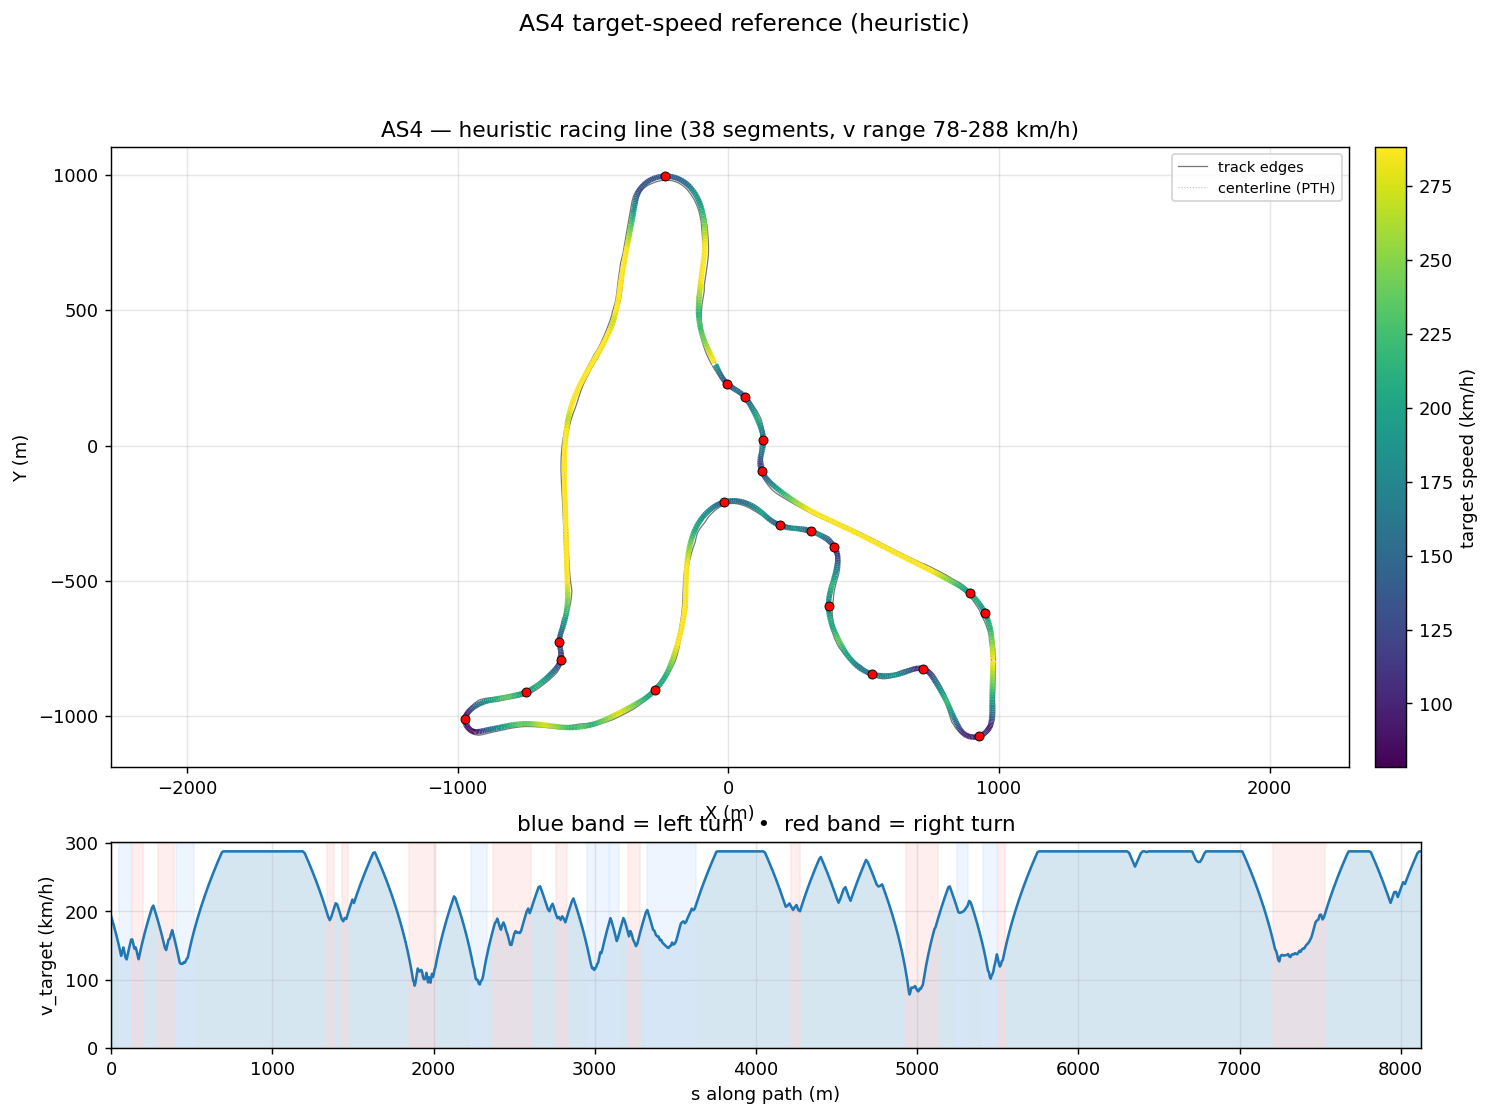

The table this chart was drawn from, first rows:
s_m, x_center_m, y_center_m, z_center_m, x_line_m, y_line_m, offset_m, heading_rad, curvature_1_per_m, radius_m, slope_pct, width_m, drive_left_m, drive_right_m, limit_left_m, limit_right_m, segment_id, segment_kind, v_target_ms, v_target_kmh
0.0, -46.17, 299.2, 11.32, -46.82, 298.9, -0.7148, -1.133, -0.002068, 483.5, -5.99, 16, -13.05, 2.95, -31.35, 17.8, 0, straight, 53.61, 193
6.405, -43.31, 293.5, 10.94, -43.89, 293.2, -0.6368, -1.146, -0.0009553, 1047, -6.129, 15.59, -12.39, 3.2, -31.1, 17.8, 0, straight, 52.18, 187.9
15.5, -39.55, 285.2, 10.36, -40.06, 285, -0.5671, -1.14, 0.001295, 771.9, -6.492, 14.59, -11.39, 3.2, -31.1, 17.15, 0, straight, 50.09, 180.3
24.19, -35.87, 277.3, 9.783, -36.33, 277.1, -0.5082, -1.123, 0.002321, 430.9, -6.787, 13.69, -10.39, 3.3, -31, 17.25, 0, straight, 48, 172.8
32.5, -32.21, 269.9, 9.208, -32.62, 269.7, -0.4628, -1.101, 0.002672, 374.3, -7.031, 12.99, -9.391, 3.6, -30.7, 17.55, 0, straight, 45.92, 165.3
40.44, -28.55, 262.9, 8.641, -28.93, 262.7, -0.4336, -1.08, 0.003158, 316.7, -7.232, 12.44, -8.392, 4.05, -30.3, 18, 0, straight, 43.83, 157.8
48.04, -24.88, 256.2, 8.084, -25.25, 256, -0.423, -1.052, 0.004891, 204.5, -7.27, 12.09, -7.393, 4.7, -29.8, 18.6, 1, left, 41.74, 150.3
55.33, -21.15, 250, 7.558, -21.52, 249.8, -0.4327, -1.008, 0.007724, 129.5, -6.774, 11.94, -6.394, 5.55, -29.1, 19.55, 1, left, 39.64, 142.7
62.33, -17.24, 244.2, 7.114, -17.62, 243.9, -0.4632, -0.9429, 0.009766, 102.4, -5.884, 11.45, -5.395, 6.05, -28.65, 20.95, 1, left, 37.5, 135
69.2, -13.02, 238.8, 6.741, -13.41, 238.5, -0.5136, -0.8726, 0.008886, 112.5, -4.957, 12.12, -5.074, 7.049, -28.2, 23, 1, left, 39.31, 141.5
76.03, -8.493, 233.7, 6.435, -8.919, 233.3, -0.5821, -0.8211, 0.006884, 145.3, -3.862, 12.36, -4.309, 8.048, -28, 25.45, 1, left, 40.92, 147.3
82.89, -3.717, 228.8, 6.213, -4.184, 228.3, -0.6656, -0.7784, 0.008015, 124.8, -2.169, 12.44, -3.396, 9.047, -28.3, 28.35, 1, left, 38.89, 140
89.79, 1.353, 224.1, 6.137, 0.8573, 223.5, -0.7604, -0.7107, 0.01017, 98.31, 0.05487, 11.97, -2.631, 9.341, -28.65, 32.15, 1, left, 36.74, 132.3
96.65, 6.715, 219.8, 6.22, 6.201, 219.1, -0.8627, -0.6385, 0.01055, 94.81, 3.628, 11.27, -2.31, 8.965, -28.8, 36.9, 1, left, 36.08, 129.9
103.5, 12.37, 216, 6.635, 11.85, 215.1, -0.9686, -0.5659, 0.008025, 124.6, 8.694, 9.916, -1.95, 7.966, -29.1, 41.9, 1, left, 38.26, 137.7
110.4, 18.18, 212.4, 7.41, 17.64, 211.5, -1.074, -0.5284, 0.004467, 223.8, 13.26, 9.209, -2.242, 6.967, -30.15, 41.9, 1, left, 40.31, 145.1
117.2, 24.08, 209.1, 8.451, 23.51, 208.1, -1.177, -0.5047, 0.000951, 1052, 16.35, 8.963, -2.995, 5.968, -31.4, 39.75, 1, left, 42.26, 152.1
124, 29.96, 205.8, 9.648, 29.33, 204.7, -1.272, -0.5153, -0.0027, 370.4, 17.68, 8.963, -3.994, 4.969, -32.8, 38, 1, left, 44.13, 158.9
130.9, 35.79, 202.4, 10.87, 35.08, 201.3, -1.359, -0.5417, -0.005351, 186.9, 17.46, 8.963, -4.993, 3.97, -34.75, 36.35, 2, right, 44.22, 159.2
137.7, 41.46, 198.9, 12.03, 40.67, 197.7, -1.434, -0.5883, -0.007644, 130.8, 16.5, 8.997, -5.992, 3.005, -36.75, 34.65, 2, right, 42.36, 152.5
144.4, 46.89, 195, 13.11, 45.99, 193.8, -1.496, -0.6452, -0.008395, 119.1, 15.2, 9.267, -6.928, 2.339, -38.9, 32.8, 2, right, 40.45, 145.6
151.1, 52.05, 190.9, 14.07, 51.05, 189.7, -1.545, -0.7009, -0.008157, 122.6, 13.77, 9.31, -7.22, 2.09, -40.55, 30.55, 2, right, 41.03, 147.7
157.7, 56.91, 186.5, 14.94, 55.83, 185.4, -1.581, -0.7534, -0.008199, 122, 11.96, 9.393, -8.043, 1.35, -40.55, 27.9, 2, right, 39.72, 143
164.2, 61.53, 182, 15.64, 60.37, 180.9, -1.606, -0.8084, -0.009643, 103.7, 10.56, 10.39, -9.042, 1.35, -39.85, 24.9, 2, right, 37.74, 135.9
170.7, 65.84, 177.2, 16.31, 64.59, 176.2, -1.62, -0.8786, -0.01051, 95.16, 10.14, 10.99, -10.04, 0.95, -38, 24.9, 2, right, 36.15, 130.1
177.2, 69.74, 172.1, 16.95, 68.43, 171.1, -1.625, -0.9444, -0.007412, 134.9, 8.847, 12.99, -11.04, 1.949, -35.8, 24, 2, right, 38.2, 137.5
183.7, 73.46, 166.8, 17.45, 72.11, 165.9, -1.622, -0.9745, -0.005645, 177.2, 6.725, 13.2, -10.25, 2.948, -33.6, 22.45, 2, right, 40.15, 144.5
190.2, 77.01, 161.3, 17.83, 75.64, 160.4, -1.612, -1.018, -0.006359, 157.3, 4.975, 13.2, -9.249, 3.947, -31.05, 21.2, 2, right, 42.03, 151.3
196.9, 80.37, 155.5, 18.11, 78.98, 154.8, -1.597, -1.058, -0.004203, 237.9, 3.614, 13.2, -8.25, 4.946, -28.65, 20.15, 2, right, 43.85, 157.9
203.6, 83.62, 149.6, 18.31, 82.24, 148.9, -1.575, -1.074, -0.001516, 659.8, 2.563, 13.4, -7.45, 5.945, -26.8, 19.35, 3, straight, 45.63, 164.3
210.5, 86.87, 143.6, 18.46, 85.51, 142.9, -1.547, -1.079, -0.0009933, 1007, 1.699, 13.69, -6.75, 6.944, -25.05, 19.3, 3, straight, 47.37, 170.5
217.5, 90.13, 137.4, 18.55, 88.79, 136.7, -1.511, -1.088, -0.001616, 618.8, 0.9094, 13.94, -6, 7.943, -23.45, 19.95, 3, straight, 49.07, 176.6
224.5, 93.37, 131.1, 18.58, 92.06, 130.5, -1.469, -1.102, -0.002164, 462.1, 0.1543, 14.34, -5.4, 8.942, -22, 20.55, 3, straight, 50.74, 182.7
231.7, 96.56, 124.7, 18.57, 95.28, 124.1, -1.419, -1.119, -0.001803, 554.6, -0.5203, 14.6, -4.85, 9.75, -20.8, 21.05, 3, straight, 52.38, 188.6
239, 99.71, 118.1, 18.51, 98.48, 117.5, -1.361, -1.128, -0.00132, 757.7, -1.081, 14.65, -4.45, 10.2, -19.85, 21.5, 3, straight, 53.99, 194.4
246.4, 102.9, 111.4, 18.41, 101.7, 110.8, -1.295, -1.138, -0.00175, 571.3, -1.58, 14.6, -4.05, 10.55, -19.15, 21.85, 3, straight, 55.59, 200.1
254, 106, 104.5, 18.27, 104.8, 104, -1.22, -1.154, -0.001937, 516.3, -2.032, 14.6, -3.75, 10.85, -18.7, 22.15, 3, straight, 57.16, 205.8
261.6, 109, 97.51, 18.1, 108, 97.06, -1.134, -1.168, -0.001625, 615.5, -2.427, 14.6, -3.6, 11, -18.6, 22.3, 3, straight, 57.95, 208.6
269.4, 112, 90.34, 17.9, 111.1, 89.95, -1.036, -1.179, -0.001436, 696.5, -2.766, 14.6, -3.5, 11.1, -18.55, 22.4, 3, straight, 56.35, 202.8
277.3, 115, 83.04, 17.67, 114.1, 82.69, -0.9256, -1.19, -0.001819, 549.9, -3.054, 13.94, -3.55, 10.39, -18.65, 22.4, 3, straight, 54.67, 196.8
285.3, 117.9, 75.58, 17.41, 117.1, 75.3, -0.8008, -1.208, -0.003221, 310.4, -3.302, 13.04, -3.65, 9.392, -18.85, 22.3, 3, straight, 52.92, 190.5
293.4, 120.6, 67.94, 17.13, 120, 67.73, -0.6616, -1.242, -0.00454, 220.3, -3.507, 12.39, -4, 8.393, -19.3, 22, 4, right, 51.08, 183.9
301.6, 123.1, 60.17, 16.84, 122.6, 60.02, -0.5095, -1.282, -0.004721, 211.8, -3.644, 12.04, -4.65, 7.394, -20.1, 21.6, 4, right, 49.16, 177
309.7, 125.3, 52.35, 16.54, 124.9, 52.27, -0.3476, -1.319, -0.004936, 202.6, -3.576, 12, -5.6, 6.395, -21.15, 21.6, 4, right, 47.18, 169.9
317.7, 127.1, 44.54, 16.26, 126.9, 44.5, -0.1815, -1.362, -0.005923, 168.8, -3.27, 12, -6.599, 5.396, -22.4, 21.9, 4, right, 45.13, 162.5
325.7, 128.6, 36.73, 16.02, 128.5, 36.73, -0.01854, -1.414, -0.007239, 138.1, -2.767, 11.9, -7.5, 4.397, -24, 22.2, 4, right, 43.01, 154.8
333.5, 129.5, 28.94, 15.82, 129.7, 28.95, 0.1323, -1.476, -0.008249, 121.2, -1.976, 11.9, -8.499, 3.398, -25.45, 22.25, 4, right, 40.8, 146.9
341.3, 130, 21.2, 15.71, 130.3, 21.21, 0.2613, -1.543, -0.008638, 115.8, -0.8003, 11.9, -9.498, 2.399, -26.65, 22.25, 4, right, 39.87, 143.5
348.9, 130, 13.55, 15.7, 130.3, 13.54, 0.3595, -1.609, -0.00776, 128.9, -0.2084, 11.9, -10.5, 1.4, -26.65, 21.75, 4, right, 42.07, 151.5
356.5, 129.5, 5.998, 15.68, 129.9, 5.96, 0.4195, -1.661, -0.006293, 158.9, -0.5306, 13.2, -11.5, 1.7, -24.65, 20.85, 4, right, 44.14, 158.9
364, 128.7, -1.48, 15.62, 129.1, -1.538, 0.4369, -1.704, -0.006921, 144.5, -0.7379, 13.24, -10.89, 2.35, -22.55, 20.1, 4, right, 44.55, 160.4
371.5, 127.4, -8.839, 15.57, 127.8, -8.918, 0.4109, -1.764, -0.006329, 158, -0.707, 12.24, -9.893, 2.35, -20.9, 20.35, 4, right, 46.48, 167.3
378.9, 125.9, -16.05, 15.52, 126.2, -16.13, 0.3445, -1.798, -0.003528, 283.4, -0.7707, 12.09, -8.894, 3.2, -19.75, 21.55, 4, right, 47.94, 172.6
386.1, 124.2, -23.09, 15.45, 124.4, -23.15, 0.2443, -1.816, -0.001214, 824, -0.6141, 11.94, -7.895, 4.05, -18.85, 23.13, 4, right, 46.13, 166.1
393.1, 122.5, -29.88, 15.43, 122.6, -29.91, 0.119, -1.816, 0.002233, 447.9, -0.2049, 11.8, -6.896, 4.9, -18.15, 30.13, 4, right, 44.31, 159.5
399.9, 120.9, -36.45, 15.42, 120.9, -36.45, -0.02103, -1.787, 0.005738, 174.3, 0.1214, 11.8, -5.897, 5.899, -17.4, 36.88, 5, left, 42.48, 152.9
406.5, 119.7, -42.93, 15.44, 119.5, -42.9, -0.1659, -1.74, 0.007571, 132.1, 0.3665, 11.8, -4.898, 6.898, -16.45, 43.48, 5, left, 40.61, 146.2
413, 118.7, -49.38, 15.47, 118.4, -49.35, -0.3066, -1.687, 0.008762, 114.1, 0.4188, 11.8, -3.899, 7.897, -15.2, 50, 5, left, 38.67, 139.2
419.4, 118.2, -55.8, 15.5, 117.7, -55.78, -0.4363, -1.626, 0.01022, 97.84, 0.1939, 11.8, -2.9, 8.896, -13.8, 50, 5, left, 36.66, 132
425.8, 118, -62.16, 15.5, 117.5, -62.16, -0.5507, -1.557, 0.0114, 87.72, 0.01191, 12.09, -2.2, 9.895, -13.05, 47.56, 5, left, 34.71, 125
... 860 more rows
